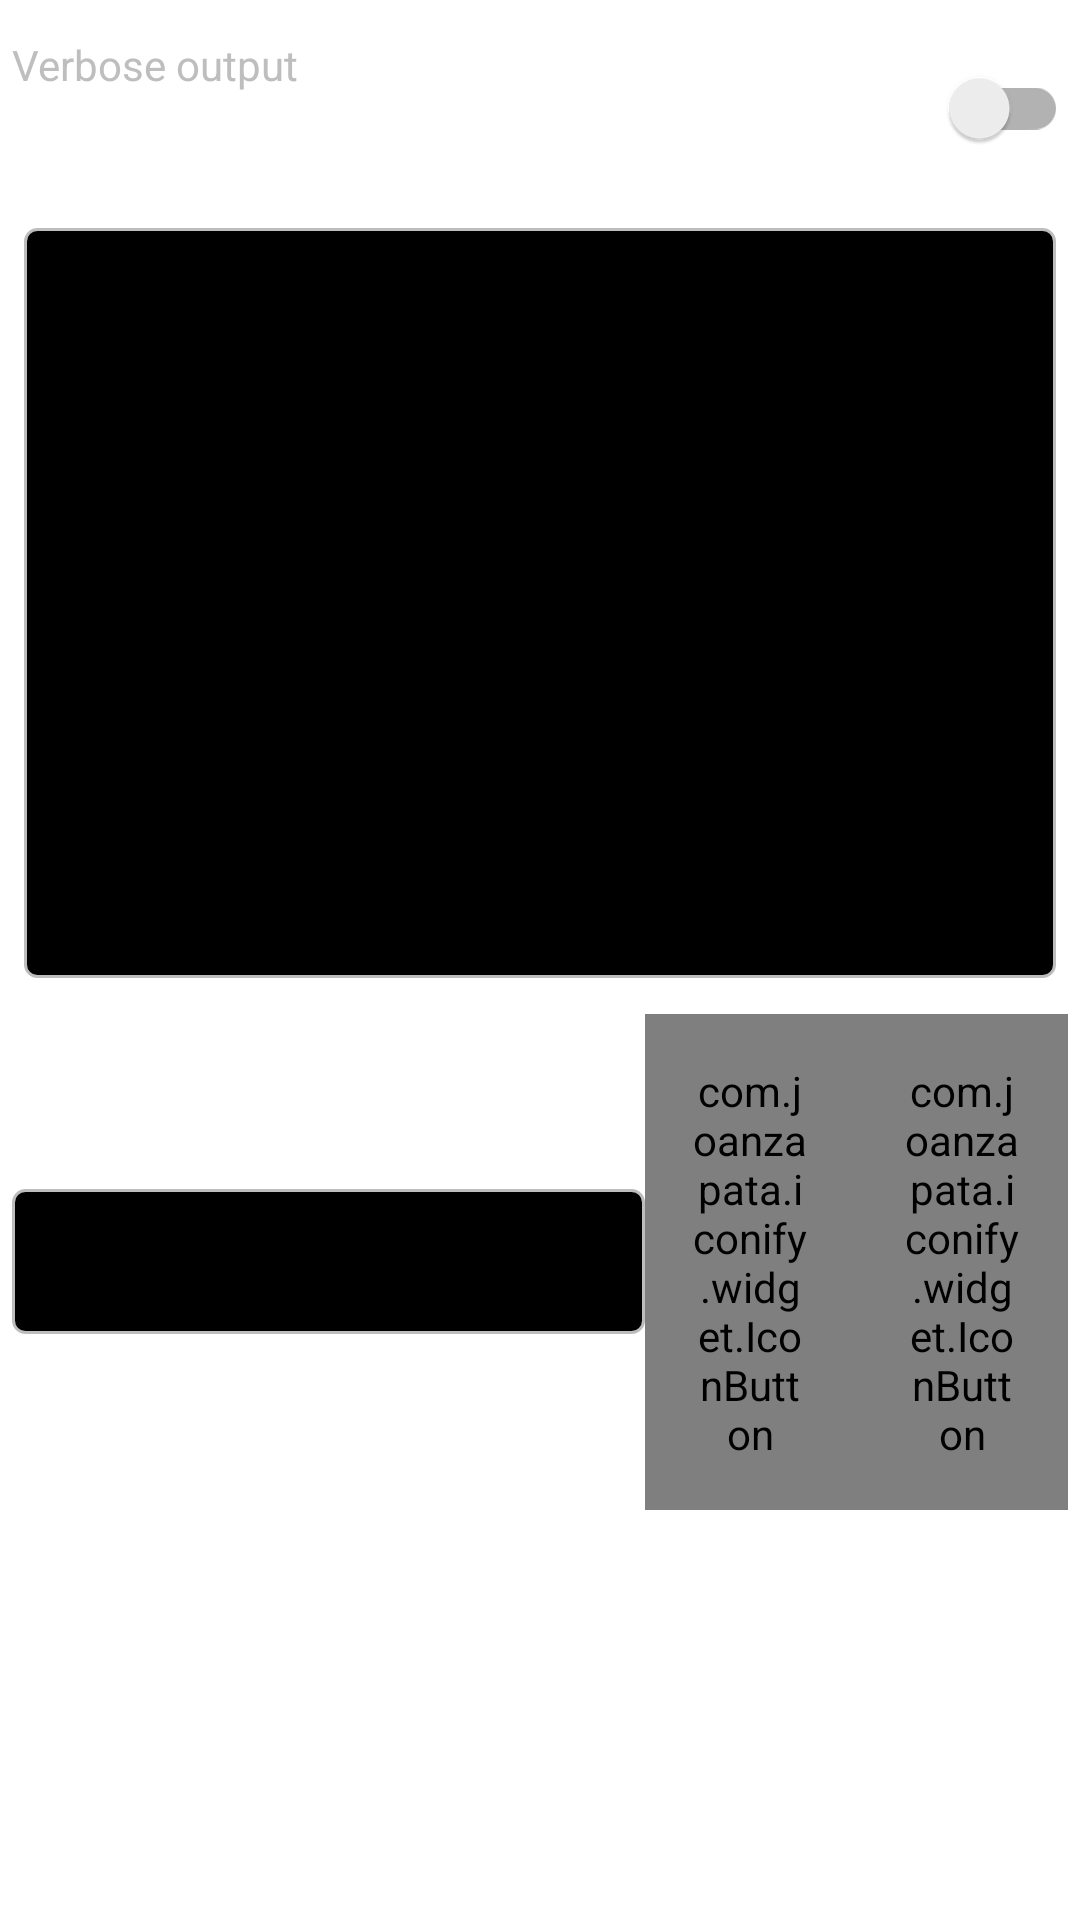

Android layout source for this screen:
<!-- AndroidManifest.xml: application theme AppTheme -->
<!-- res/layout/fragment_console_tab.xml -->
<layout xmlns:tools="http://schemas.android.com/tools"
    xmlns:android="http://schemas.android.com/apk/res/android">

    <data>

        <variable
            name="console"
            type="in.co.gorest.grblcontroller.listeners.ConsoleLoggerListener" />

        <variable
            name="machineStatus"
            type="in.co.gorest.grblcontroller.listeners.MachineStatusListener" />
    </data>

    <ScrollView
        android:id="@+id/console_scroll_view"
        android:paddingTop="4dp"
        android:fillViewport="true"
        android:layout_width="match_parent"
        android:layout_height="match_parent">

        <LinearLayout
            android:orientation="vertical"
            android:layout_width="match_parent"
            android:layout_height="wrap_content">

            <RelativeLayout
                android:paddingLeft="4dp"
                android:paddingRight="4dp"
                android:paddingTop="8dp"
                android:paddingBottom="8dp"
                android:layout_width="match_parent"
                android:layout_height="wrap_content">

                <TextView
                    android:layout_toStartOf="@+id/console_verbose_output"
                    android:layout_alignParentStart="true"
                    android:text="@string/text_verbose_output"
                    android:layout_width="wrap_content"
                    android:layout_height="wrap_content" />

                <androidx.appcompat.widget.SwitchCompat
                    android:id="@+id/console_verbose_output"
                    android:layout_width="wrap_content"
                    android:layout_height="wrap_content"
                    android:layout_alignParentEnd="true"
                    tools:ignore="TouchTargetSizeCheck" />

            </RelativeLayout>

            <ViewSwitcher
                android:id="@+id/console_view_switcher"
                android:layout_width="match_parent"
                android:layout_height="wrap_content">

                <RelativeLayout
                    android:padding="8dp"
                    android:layout_width="match_parent"
                    android:layout_height="wrap_content">

                    <TextView
                        android:text="@{console.messages}"
                        android:minHeight="250dp"
                        android:maxLines="16"
                        android:padding="8dp"
                        android:gravity="bottom"
                        android:id="@+id/console_logger"
                        android:scrollbars="vertical"
                        android:scrollbarStyle="insideInset"
                        android:overScrollMode="always"
                        android:fadeScrollbars="false"
                        android:textSize="12sp"
                        android:background="@drawable/rounded_border_edit_text"
                        android:layout_width="match_parent"
                        android:layout_height="wrap_content"
                        tools:ignore="SmallSp" />

                </RelativeLayout>

                <RelativeLayout
                    android:padding="8dp"
                    android:layout_width="match_parent"
                    android:layout_height="wrap_content">

                    <androidx.recyclerview.widget.RecyclerView
                        android:paddingTop="8dp"
                        android:paddingBottom="8dp"
                        android:background="@drawable/rounded_border_edit_text"
                        android:id="@+id/recycler_view"
                        android:layout_width="match_parent"
                        android:layout_height="250dp"
                        android:scrollbars="vertical" />

                </RelativeLayout>

            </ViewSwitcher>

            <TableLayout
                android:padding="4dp"

                android:layout_width="match_parent"
                android:layout_height="wrap_content">

                <TableRow tools:ignore="UselessParent">

                    <EditText
                        android:id="@+id/command_input"
                        android:padding="8dp"
                        android:textSize="24sp"
                        android:maxLength="78"
                        android:maxLines="1"
                        android:inputType="textCapCharacters"
                        android:layout_weight="0.60"
                        android:background="@drawable/rounded_border_edit_text"
                        android:layout_width="0dp"
                        android:layout_gravity="center_vertical"
                        android:layout_height="wrap_content"
                        android:hint="gcode"
                        tools:ignore="HardcodedText,LabelFor"
                        android:autofillHints="" />

                    <com.joanzapata.iconify.widget.IconButton
                        android:text="{fa-send 24dp @color/colorAccent}"
                        android:padding="16dp"
                        android:textSize="24sp"
                        android:id="@+id/send_command"
                        android:layout_width="0dp"
                        android:layout_weight="0.20"
                        android:gravity="center"
                        android:layout_gravity="center_vertical"
                        android:layout_height="wrap_content"
                        tools:ignore="HardcodedText" />

                    <com.joanzapata.iconify.widget.IconButton
                        android:padding="16dp"
                        android:textSize="24sp"
                        android:text="{fa-history 24dp @color/colorAccent}"
                        android:id="@+id/console_history"
                        android:layout_width="0dp"
                        android:layout_weight="0.20"
                        android:gravity="center"
                        android:layout_gravity="center_vertical"
                        android:layout_height="wrap_content"
                        tools:ignore="HardcodedText" />

                </TableRow>

            </TableLayout>

        </LinearLayout>

    </ScrollView>

</layout>
<!-- resources referenced by this layout -->
<resources>
  <color name="colorAccent">#338a3e</color>
  <!-- drawable rounded_border_edit_text (drawable) -->
  <?xml version="1.0" encoding="utf-8"?>
  <selector xmlns:android="http://schemas.android.com/apk/res/android">
      <item>
          <shape android:shape="rectangle">
              <solid android:color="@color/colorBlack"/>
              <corners android:radius="4dp" />
              <stroke android:width="1dp" android:color="@color/colorDivider" />
          </shape>
      </item>
  </selector>
  <string name="text_verbose_output">Verbose output</string>
  <style name="AppTheme" parent="@style/Theme.MaterialComponents.DayNight">
          
          <item name="colorPrimary">@color/colorPrimary</item>
          <item name="colorPrimaryDark">@color/colorPrimaryDark</item>
          <item name="colorAccent">@color/colorAccent</item>
          <item name="android:textColor">@android:color/secondary_text_dark</item>
          <item name="android:windowFullscreen">true</item>
  		<item name="android:navigationBarColor" tools:targetApi="lollipop">@color/colorPrimaryDark</item>
          <item name="materialButtonStyle">@style/MaterialButton</item>
          <item name="android:buttonStyle">@style/Button</item>
      </style>
  <color name="colorBlack">#000000</color>
  <color name="colorDivider">#bdbdbd</color>
  <color name="colorPrimary">#d50000</color>
  <color name="colorPrimaryDark">#9b0000</color>
  <style name="MaterialButton" parent="Widget.MaterialComponents.Button.OutlinedButton">
          <item name="android:textAllCaps">false</item>
          <item name="android:textColor">@color/colorTextGray</item>
      </style>
  <style name="Button" parent="Widget.AppCompat.Button">
          <item name="android:textAllCaps">false</item>
      </style>
  <color name="colorTextGray">#bebebe</color>
</resources>
